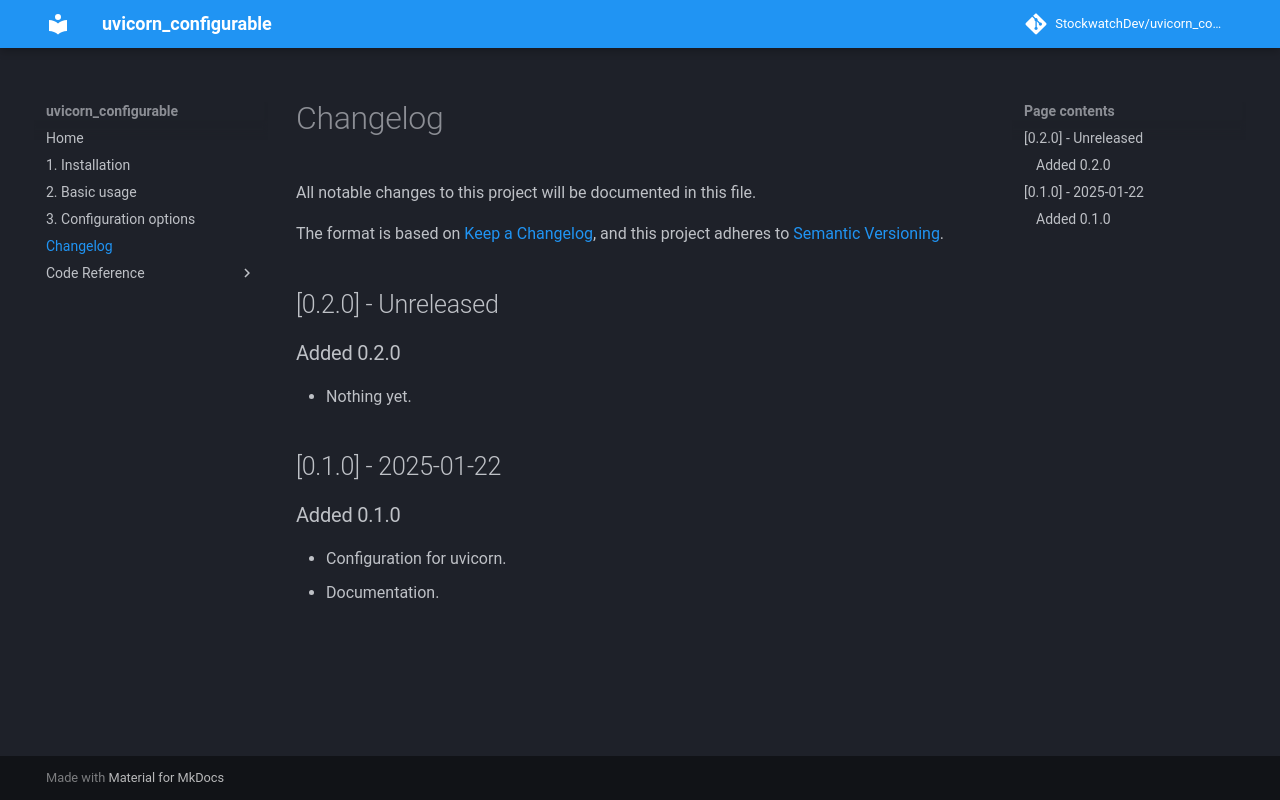

repository: StockwatchDev/uvicorn_configurable · page: develop/CHANGELOG/index.html · generator: mkdocs

# Changelog #

All notable changes to this project will be documented in this file.

The format is based on [Keep a Changelog](https://keepachangelog.com/en/1.0.0/),
and this project adheres to [Semantic Versioning](https://semver.org/spec/v2.0.0.html).

## [0.2.0] - Unreleased ##

### Added 0.2.0 ###

- Nothing yet.

## [0.1.0] - 2025-01-22 ##

### Added 0.1.0 ###

- Configuration for uvicorn.
- Documentation.

[//]: # (Header for a release: ## [1.1.0] - 2023-09-01)

[//]: # (Sections: Added / Changed / Deprecated / Removed / Fixed)
